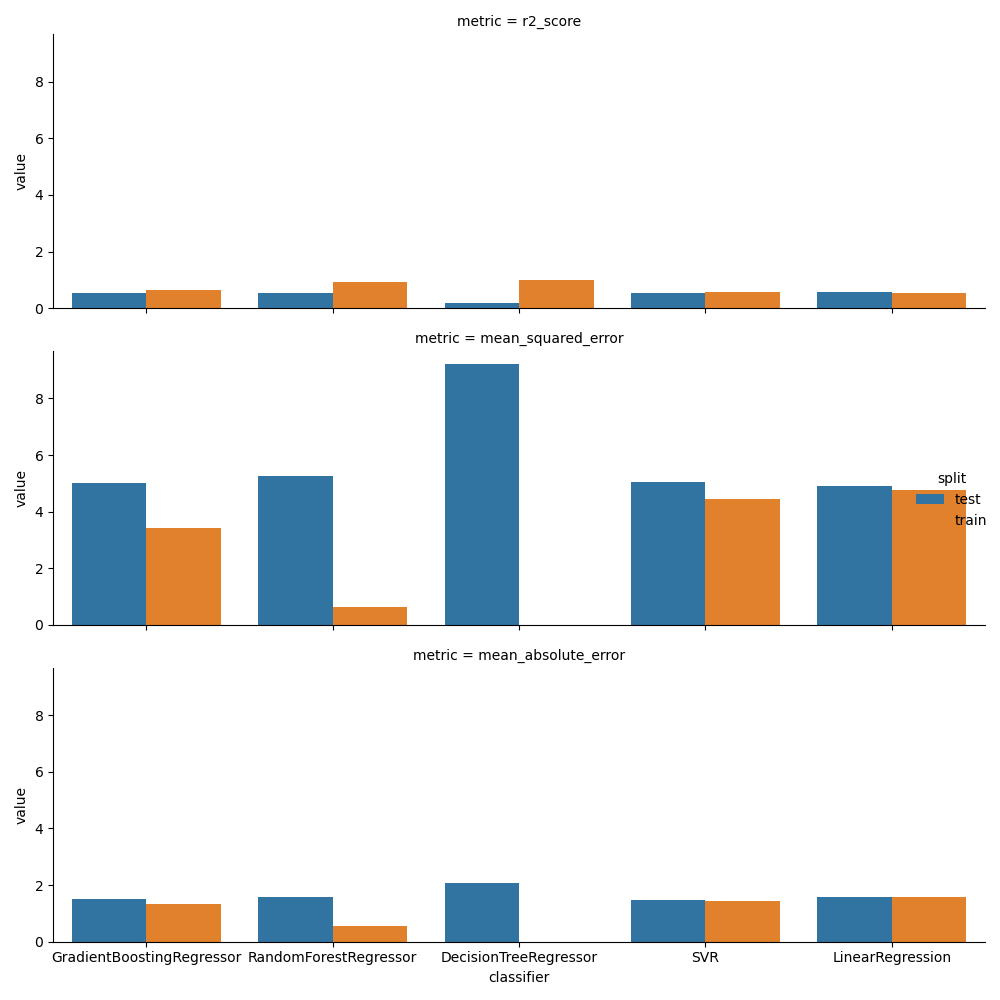

Values plotted in this chart, from the file beside it:
classifier, metric, split, value
GradientBoostingRegressor, r2_score, test, 0.5523
GradientBoostingRegressor, r2_score, train, 0.6594
GradientBoostingRegressor, mean_squared_error, test, 5.028
GradientBoostingRegressor, mean_squared_error, train, 3.415
GradientBoostingRegressor, mean_absolute_error, test, 1.526
GradientBoostingRegressor, mean_absolute_error, train, 1.345
RandomForestRegressor, r2_score, test, 0.5323
RandomForestRegressor, r2_score, train, 0.9357
RandomForestRegressor, mean_squared_error, test, 5.253
RandomForestRegressor, mean_squared_error, train, 0.6444
RandomForestRegressor, mean_absolute_error, test, 1.569
RandomForestRegressor, mean_absolute_error, train, 0.571
DecisionTreeRegressor, r2_score, test, 0.18
DecisionTreeRegressor, r2_score, train, 1.0
DecisionTreeRegressor, mean_squared_error, test, 9.21
DecisionTreeRegressor, mean_squared_error, train, 0.0
DecisionTreeRegressor, mean_absolute_error, test, 2.088
DecisionTreeRegressor, mean_absolute_error, train, 0.0
SVR, r2_score, test, 0.5518
SVR, r2_score, train, 0.5559
SVR, mean_squared_error, test, 5.034
SVR, mean_squared_error, train, 4.454
SVR, mean_absolute_error, test, 1.473
SVR, mean_absolute_error, train, 1.447
LinearRegression, r2_score, test, 0.5626
LinearRegression, r2_score, train, 0.5253
LinearRegression, mean_squared_error, test, 4.912
LinearRegression, mean_squared_error, train, 4.761
LinearRegression, mean_absolute_error, test, 1.568
LinearRegression, mean_absolute_error, train, 1.584
